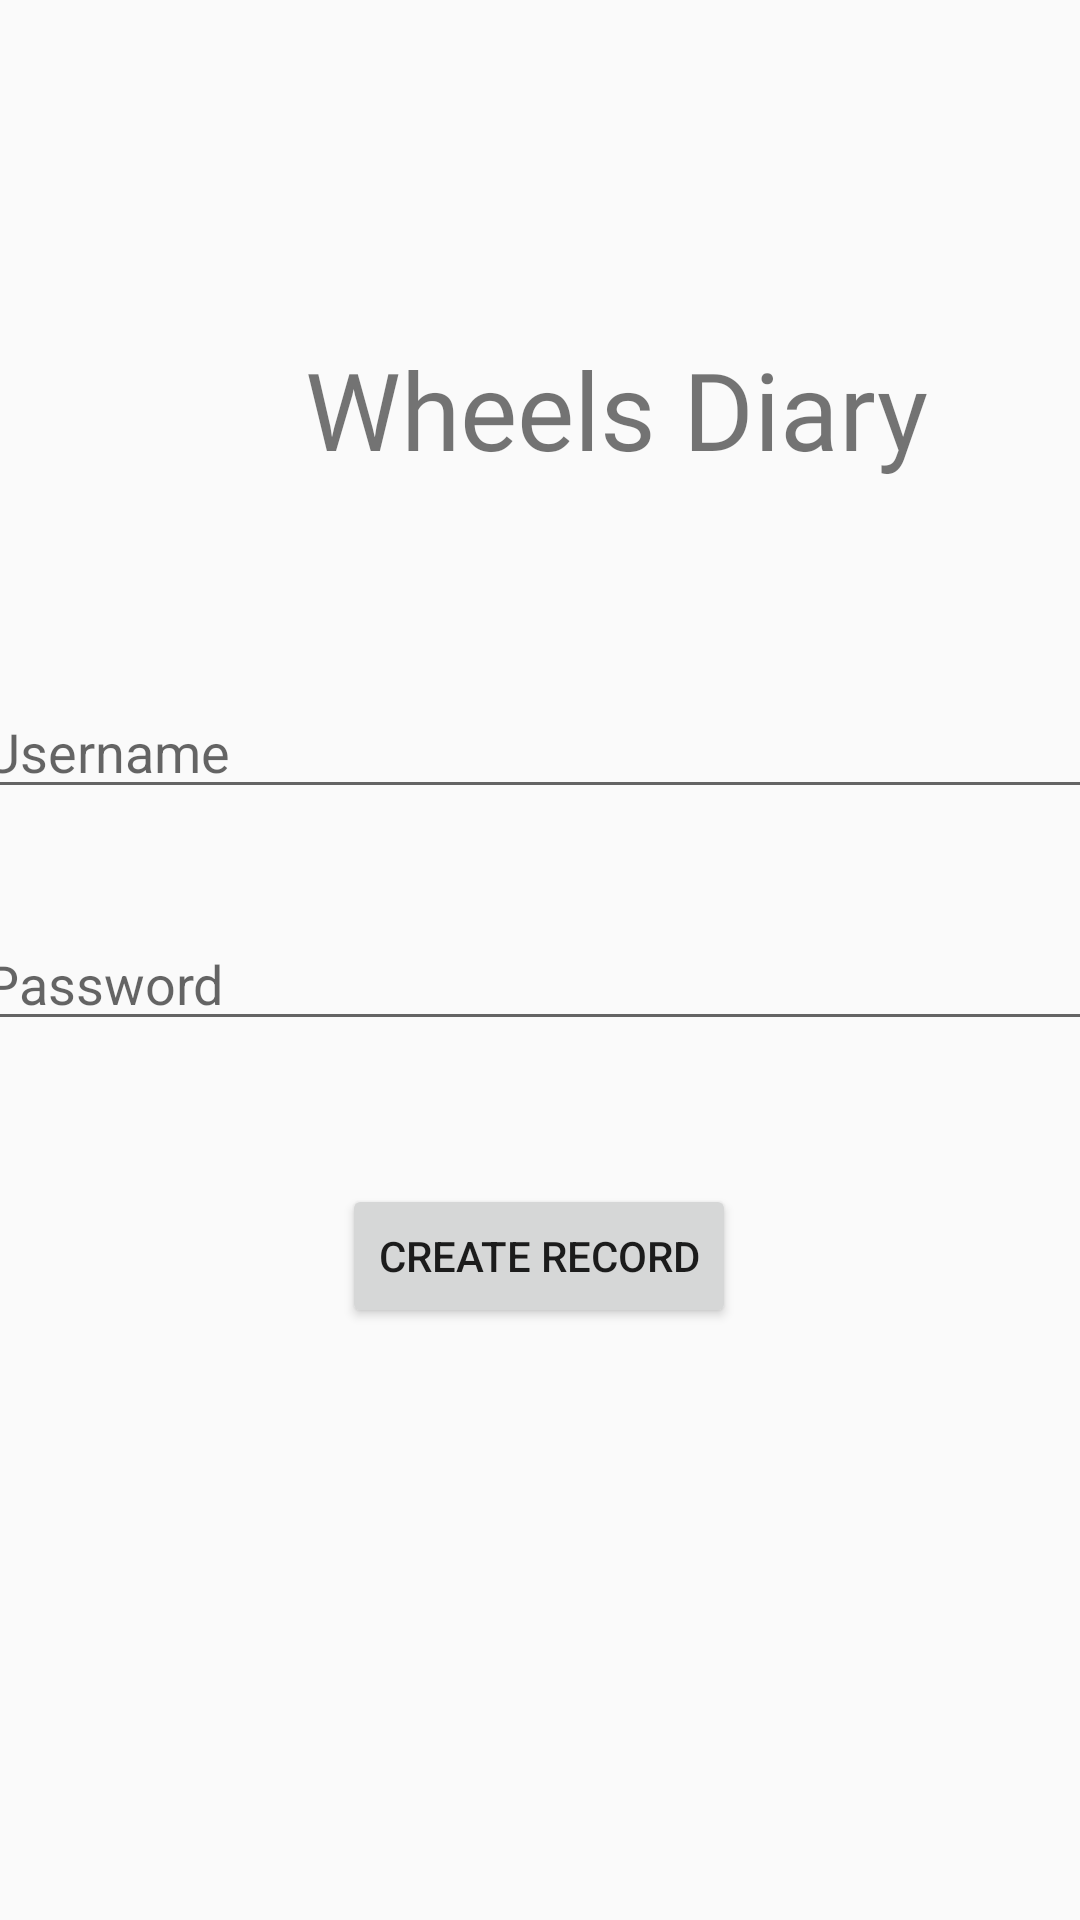

Produce the Android XML layout that renders to this screen, including the resource entries it uses.
<!-- AndroidManifest.xml: application theme AppTheme -->
<!-- res/layout/login.xml -->
<?xml version="1.0" encoding="utf-8"?>
<androidx.constraintlayout.widget.ConstraintLayout xmlns:android="http://schemas.android.com/apk/res/android"
    xmlns:app="http://schemas.android.com/apk/res-auto"
    xmlns:tools="http://schemas.android.com/tools"
    android:layout_width="match_parent"
    android:layout_height="match_parent"
    android:orientation="vertical">

    <EditText
        android:id="@+id/editText"
        android:layout_width="379dp"
        android:layout_height="wrap_content"
        android:layout_marginTop="68dp"
        android:ems="10"
        android:hint="@string/username"
        android:inputType="textPersonName"
        app:layout_constraintEnd_toEndOf="parent"
        app:layout_constraintStart_toStartOf="parent"
        app:layout_constraintTop_toBottomOf="@+id/log_head" />

    <EditText
        android:id="@+id/editText2"
        android:layout_width="379dp"
        android:layout_height="wrap_content"
        android:layout_marginTop="36dp"
        android:ems="10"
        android:hint="@string/password"
        android:inputType="textPassword"
        app:layout_constraintEnd_toEndOf="parent"
        app:layout_constraintStart_toStartOf="parent"
        app:layout_constraintTop_toBottomOf="@+id/editText" />

    <Button
        android:id="@+id/logged_button"
        android:layout_width="wrap_content"
        android:layout_height="wrap_content"
        android:layout_marginStart="16dp"
        android:layout_marginTop="16dp"
        android:layout_marginEnd="16dp"
        android:text="@string/create_record"
        app:layout_constraintBottom_toBottomOf="parent"
        app:layout_constraintEnd_toEndOf="parent"
        app:layout_constraintHorizontal_bias="0.498"
        app:layout_constraintStart_toStartOf="parent"
        app:layout_constraintTop_toBottomOf="@+id/editText2"
        app:layout_constraintVertical_bias="0.138" />

    <TextView
        android:id="@+id/log_head"
        style="@style/Data_Style"
        android:layout_width="379dp"
        android:layout_height="wrap_content"
        android:layout_marginStart="16dp"
        android:layout_marginTop="112dp"
        android:layout_marginEnd="16dp"
        android:fontFamily="@font/alegreya_sans_sc_medium"
        android:text="@string/app_title"
        android:textAlignment="center"
        android:textSize="36sp"
        app:layout_constraintEnd_toEndOf="parent"
        app:layout_constraintHorizontal_bias="0.0"
        app:layout_constraintStart_toStartOf="parent"
        app:layout_constraintTop_toTopOf="parent" />
</androidx.constraintlayout.widget.ConstraintLayout>
<!-- resources referenced by this layout -->
<resources>
  <string name="app_title">Wheels Diary</string>
  <string name="create_record">Create Record</string>
  <string name="password">Password</string>
  <string name="username">Username</string>
  <style name="Data_Style">
          <item name="android:fontFamily">@font/alegreya_sans_sc_medium</item>
          <item name="android:textAlignment">gravity</item>
          <item name="android:textSize">14sp</item>
      </style>
  <style name="AppTheme" parent="Theme.AppCompat.Light.DarkActionBar">
          
          <item name="colorPrimary">@color/colorPrimary</item>
          <item name="colorPrimaryDark">@color/colorPrimaryDark</item>
          <item name="colorAccent">@color/colorAccent</item>
      </style>
  <!-- not gathered from this repository: default colours our renderer supplied (Android Studio template values) -->
  <color name="colorPrimary">#FF6200EE</color>
  <color name="colorPrimaryDark">#FF3700B3</color>
  <color name="colorAccent">#FF03DAC5</color>
</resources>
